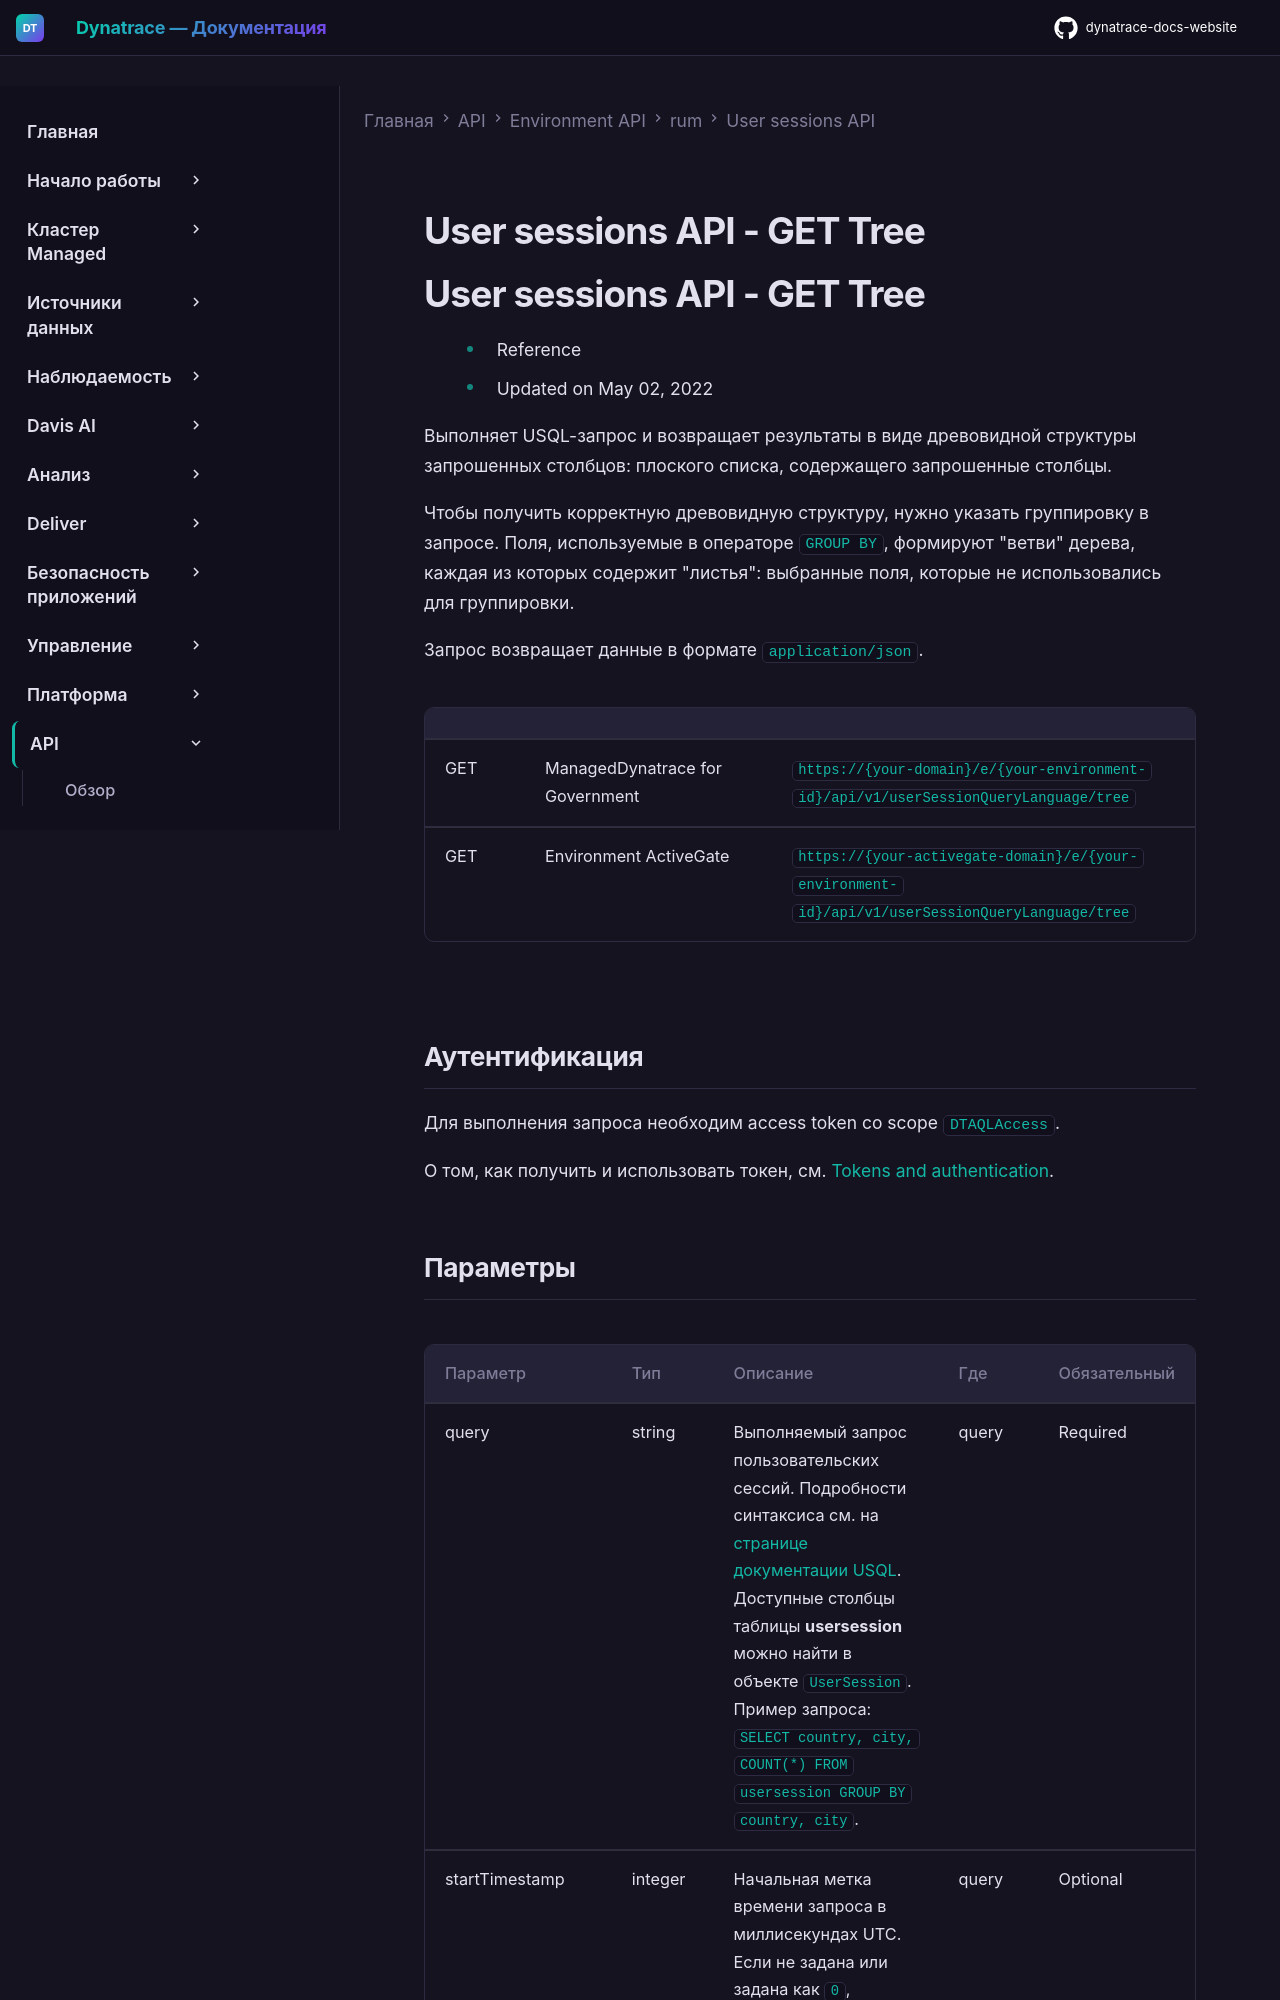

repository: Yerkebulan-Ardabayev/dynatrace-docs-website · page: managed-ru/dynatrace-api/environment-api/rum/user-sessions/tree/index.html · generator: mkdocs

---
title: User sessions API - GET Tree
source: https://docs.dynatrace.com/managed/dynatrace-api/environment-api/rum/user-sessions/tree
scraped: 2026-05-12T12:00:06.854572
---

# User sessions API - GET Tree

# User sessions API - GET Tree

* Reference
* Updated on May 02, 2022

Выполняет USQL-запрос и возвращает результаты в виде древовидной структуры запрошенных столбцов: плоского списка, содержащего запрошенные столбцы.

Чтобы получить корректную древовидную структуру, нужно указать группировку в запросе. Поля, используемые в операторе `GROUP BY`, формируют "ветви" дерева, каждая из которых содержит "листья": выбранные поля, которые не использовались для группировки.

Запрос возвращает данные в формате `application/json`.

|  |  |  |
| --- | --- | --- |
| GET | ManagedDynatrace for Government | `https://{your-domain}/e/{your-environment-id}/api/v1/userSessionQueryLanguage/tree` |
| GET | Environment ActiveGate | `https://{your-activegate-domain}/e/{your-environment-id}/api/v1/userSessionQueryLanguage/tree` |
